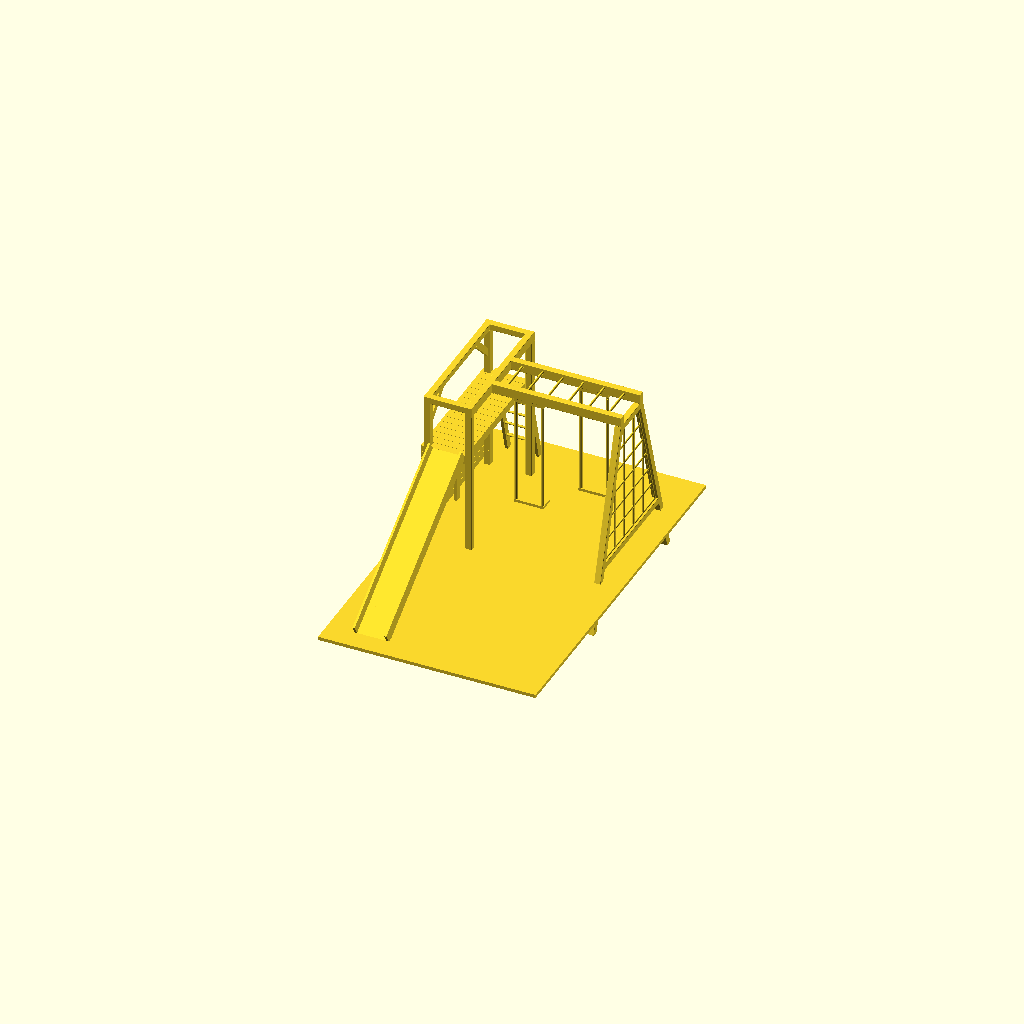
Cell 1: rendered with the file's own defaults.
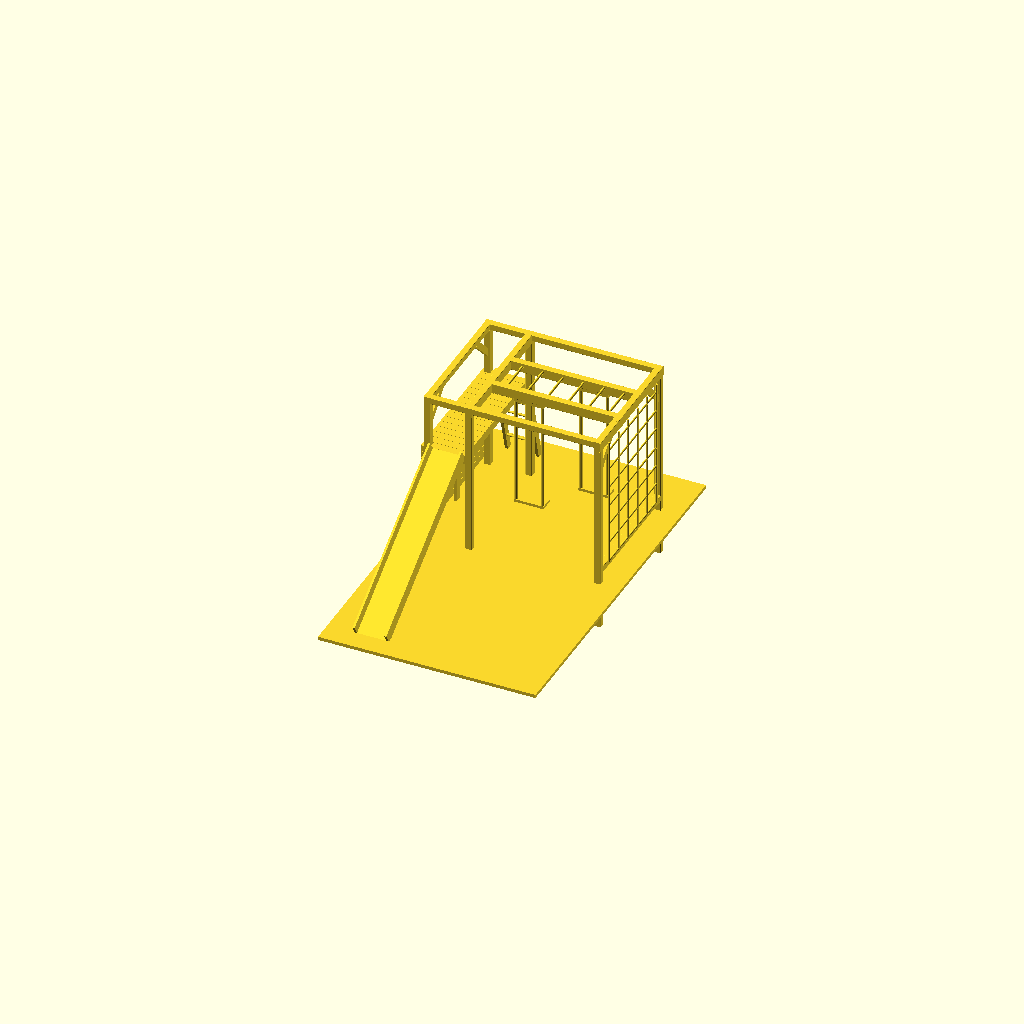
Cell 2: the same model with aframe_end = false.
All cells are drawn from one camera (rotation 55°, 0°, 25°, orthographic, colour scheme Cornfield), so only the parameter changes between them.
The OpenSCAD source (climbing-frame/climbing_assembly_aframe.scad):
include <_climbing_frame.scad>

// Viewing aid for the A-frame swing end, not a printable part.
aframe_end = true;
$fn = 32;
scale(s) climbing_assembly_real();
Parameter table extracted from the source (name, type, default, range or options):
aframe_end: bool, default true
